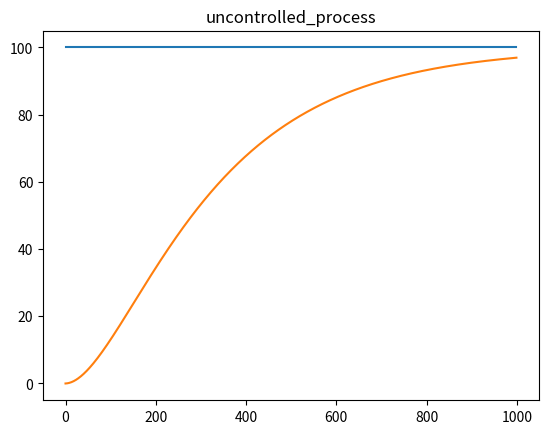
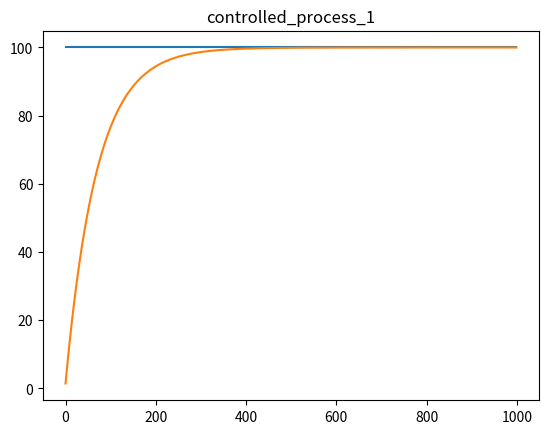
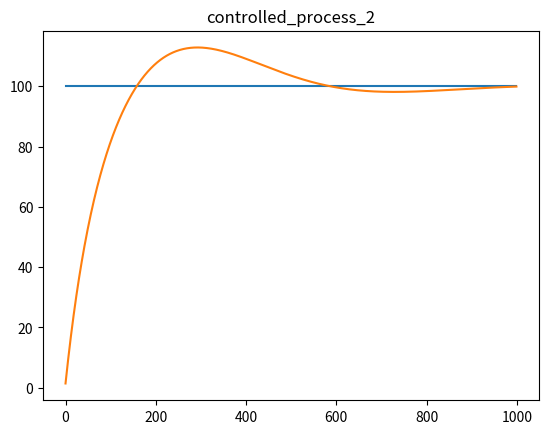

Reproduce these figures in Python, in order.
#!/usr/bin/env python3
# -*- coding: utf-8 -*-
"""
Created on Sun Jan  9 19:48:46 2022

[redacted]
"""
import math
import matplotlib.pyplot as pyplt

class SecondOrderSystem(object): 
    """definition of a second order system - cascade of two first order systems (low pass filters)
    H[z] = a / (1 – b z^-1) * c / (1 – d z^-1)= a0c0 / (1 – (b+d) z^-1  + (b*d) z^-2  )
    """
    def __init__(self, d1, d2):
        """initialise the system
        
        Args:
            d1 -- decay_1 sample number (filter_1 output will decay/rise exactly by 63.2 % at this sample)
            d2 -- decay_2 sample number (filter_2 output will decay/rise exactly by 63.2 % at this sample)
        """
        if d1 > 0:
            e1 = -1.0 / d1
            decay_1 = math.exp(e1)
        else: 
            decay_1 = 0
        
        if d2 > 0:
            e2 = -1.0 / d2
            decay_2 = math.exp(e2)
        else: 
            decay_2 = 0
        
        a = 1.0 - decay_1    # b = decay_1
        c = 1.0 - decay_2    # d = decay_2
        self.ac = a * c
        self.b_plus_d = decay_1 + decay_2
        self.bd = decay_1 * decay_2
        self.prev_prev_output_value = 0
        self.prev_output_value = 0

    def __call__(self, input_value): 
        output_value = self.ac * input_value + \
                       self.b_plus_d * self.prev_output_value -\
                       self.bd * self.prev_prev_output_value
        self.prev_prev_output_value = self.prev_output_value
        self.prev_output_value = output_value
        return output_value
    
    def reset(self):
        self.prev_prev_output_value = 0
        self.prev_output_value = 0

class PIDControlBlock(object):
    """PID Controller
    """
    def __init__(self, k_p, k_i, k_d, d_t=1.0):
        """Initialise PID
        
        Args:
            k_p -- proportional gain
            k_i -- integral gain
            k_d -- derivative gain
            d_t -- sampling time
        """
        self.k_p = k_p
        self.k_i = k_i
        self.k_d = k_d
        self.d_t = d_t
        self.prev_err = 0
        self.prev_prev_err = 0
        self.prev_prev_prev_err = 0
        self.sum_err = 0
 
    def __call__(self, err): 
        p_out = self.k_p * err
        self.sum_err +=  err
        i_out = self.k_i * self.d_t * self.sum_err
        d_out = (self.k_d / self.d_t) * (err - self.prev_err)
        output = p_out + \
                 i_out + \
                 d_out
        self.prev_err = err
        return output

class ClosedLoopSystem(object):
    def __init__(self, controller, plant_process):
        self.plant_process = plant_process
        self.controller = controller
        self.plant_output_feedback = 0
 
    def __call__(self, ref_input):
        err = ref_input - self.plant_output_feedback
        controller_output = self.controller(err)
        plant_output = self.plant_process(controller_output)
        self.plant_output_feedback = plant_output
        return plant_output

if __name__ == "__main__":
    ref_input = 100
    n_samples = 1000
    
    plant_process = SecondOrderSystem(250, 100)
    system_output = []
    for i in range(n_samples):
        system_output.append(plant_process(ref_input))
    
    plant_process.reset()
    pid_controller = PIDControlBlock(5, 0.0143, 356.25)
    controlled_process = ClosedLoopSystem(pid_controller, plant_process)
     
    controlled_system_output = []
    for i in range(n_samples):
        controlled_system_output.append(controlled_process(ref_input))
    
    fig1 = pyplt.figure()
    ax1 = fig1.add_subplot(111)
    ax1.plot([ref_input for i in range(n_samples)])
    p11 = ax1.plot()
    p12 = ax1.plot(system_output)
    ax1.set_title("uncontrolled_process")
    fig1.show()
    
    fig2 = pyplt.figure()
    ax2 = fig2.add_subplot(111)
    p21 = ax2.plot([ref_input for i in range(n_samples)])
    p22 = ax2.plot(controlled_system_output)
    ax2.set_title("controlled_process_1")
    fig2.show()

    plant_process.reset()
    pid_controller = PIDControlBlock(5, 0.0343, 356.25)
    controlled_process = ClosedLoopSystem(pid_controller, plant_process)
     
    controlled_system_output = []
    for i in range(n_samples):
        controlled_system_output.append(controlled_process(ref_input))

    fig3 = pyplt.figure()
    ax3 = fig3.add_subplot(111)
    p31 = ax3.plot([ref_input for i in range(n_samples)])
    p32 = ax3.plot(controlled_system_output)
    ax3.set_title("controlled_process_2")
    fig3.show()